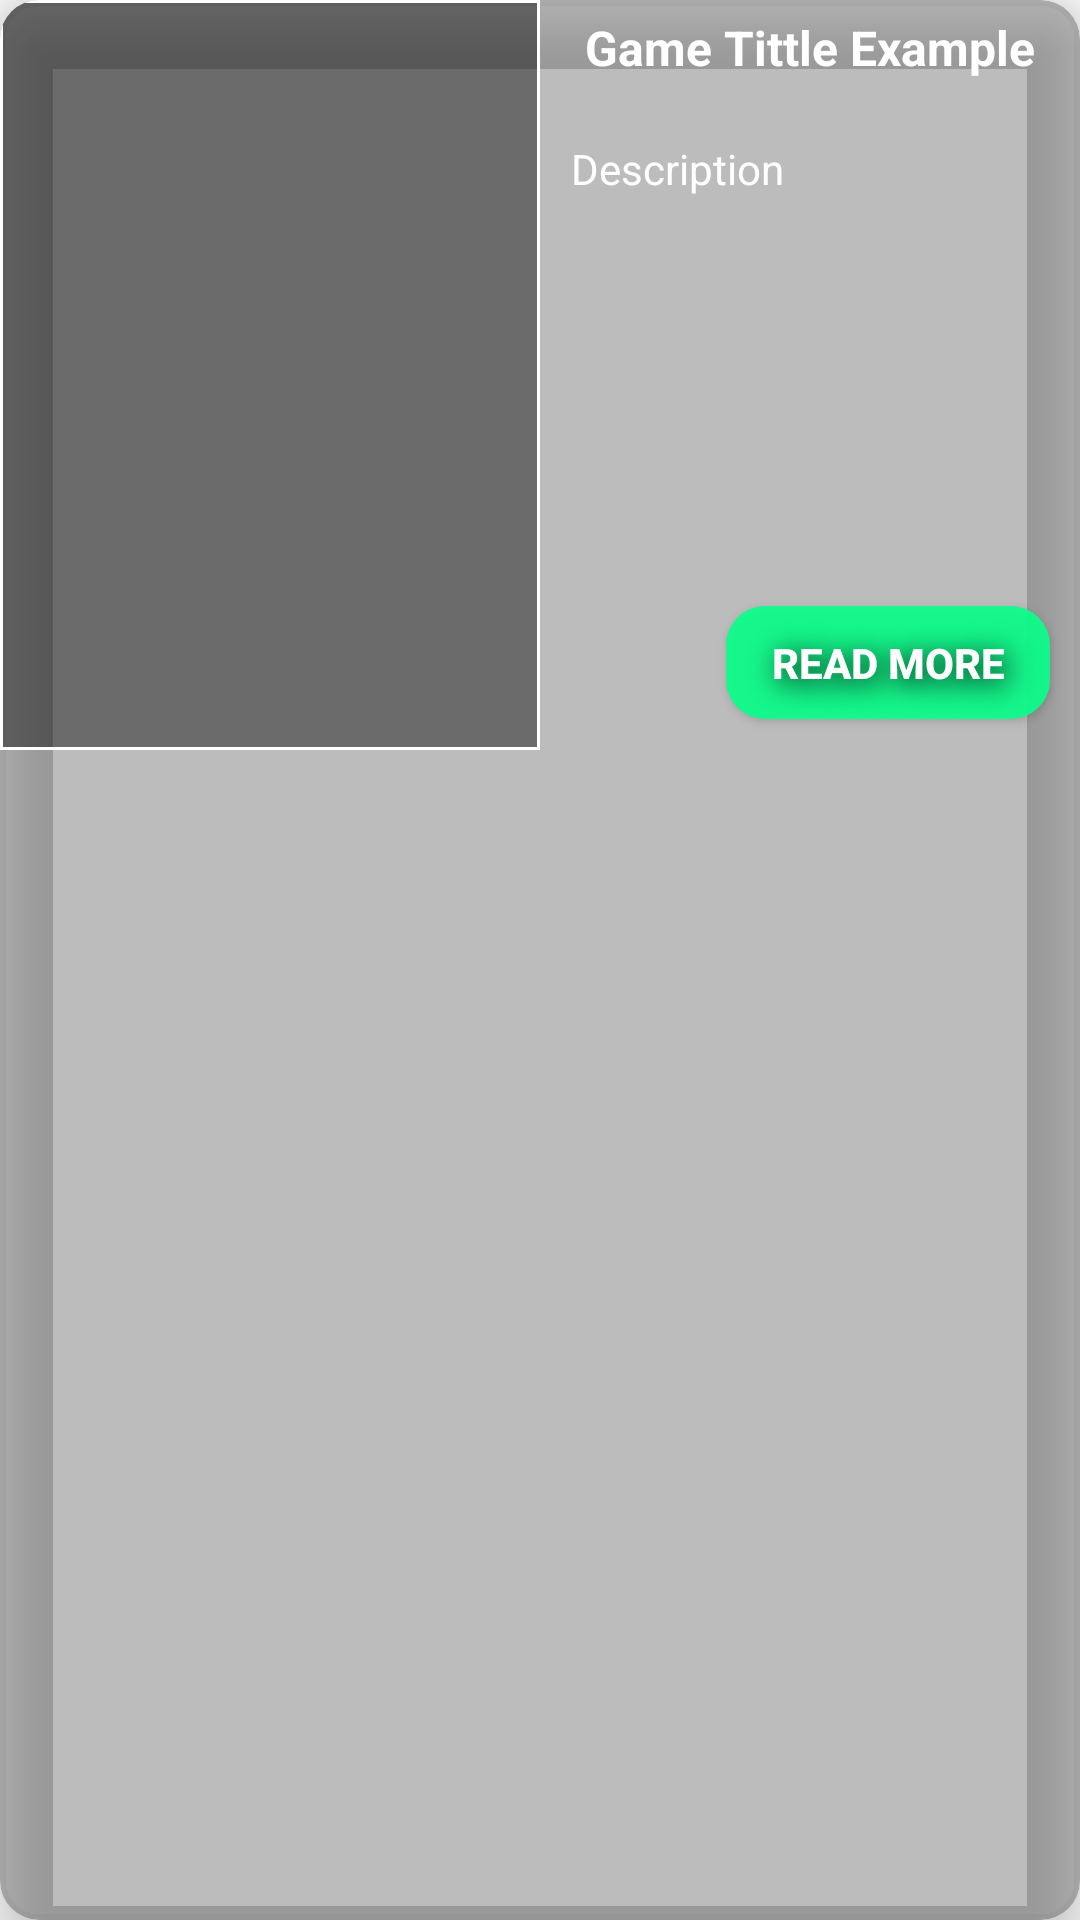

This screen was rendered from an Android layout file. Write that file and the resources it references.
<!-- AndroidManifest.xml: application theme AppTheme -->
<!-- res/layout/main_menu_game_alert.xml -->
<?xml version="1.0" encoding="utf-8"?>
<layout xmlns:android="http://schemas.android.com/apk/res/android"
    xmlns:app="http://schemas.android.com/apk/res-auto">

    <androidx.cardview.widget.CardView
        android:layout_width="match_parent"
        android:layout_height="wrap_content"
        android:background="@android:color/transparent"
        app:cardElevation="@dimen/menu_recycler_elevation"
        app:cardCornerRadius="@dimen/menu_recycler_radius"
        app:cardBackgroundColor="@color/quarterTransparent">

        <androidx.constraintlayout.widget.ConstraintLayout
            android:layout_width="match_parent"
            android:layout_height="wrap_content"
            android:background="@android:color/transparent">

            <ImageView
                android:id="@+id/row_image"
                android:layout_width="0dp"
                android:layout_height="@dimen/menu_recycler_image_height"
                android:background="@drawable/border"
                android:contentDescription="@string/game_image"
                android:scaleType="centerCrop"
                android:adjustViewBounds="true"
                app:layout_constraintWidth_percent="0.5"
                app:layout_constraintTop_toTopOf="parent"
                app:layout_constraintStart_toStartOf="parent" />

            <TextView
                android:id="@+id/alert_title"
                android:layout_width="0dp"
                android:layout_height="wrap_content"
                android:gravity="center"
                android:text="@string/alert_tittle"
                android:padding="@dimen/menu_recycler_text_padding"
                android:textColor="@android:color/white"
                android:textSize="@dimen/alert_title_text_size"
                android:textStyle="bold"
                app:layout_constraintEnd_toEndOf="parent"
                app:layout_constraintStart_toEndOf="@+id/row_image"
                app:layout_constraintTop_toTopOf="@+id/row_image"
                app:layout_constraintWidth_percent="0.45" />

            <TextView
                android:id="@+id/alert_description"
                android:layout_width="0dp"
                android:layout_height="0dp"
                android:layout_marginTop="@dimen/menu_default_margin"
                android:text="@string/alert_description"
                android:padding="@dimen/menu_recycler_text_padding"
                android:textColor="@android:color/white"
                android:textSize="@dimen/menu_recycler_text_size"
                app:layout_constraintEnd_toEndOf="parent"
                app:layout_constraintStart_toEndOf="@+id/row_image"
                app:layout_constraintTop_toBottomOf="@+id/alert_title"
                app:layout_constraintWidth_percent="0.47"
                app:layout_constraintHeight_percent="0.6" />


            <Button
                android:id="@+id/alert_move_forward"
                style="@style/textShadowOverlay"
                android:layout_width="0dp"
                android:layout_height="0dp"
                android:layout_marginEnd="10dp"
                android:text="@string/alert_move_forward"
                android:background="@drawable/button_radius_green"
                app:layout_constraintBottom_toBottomOf="parent"
                app:layout_constraintEnd_toEndOf="parent"
                app:layout_constraintHeight_percent="0.15"
                app:layout_constraintTop_toBottomOf="@+id/alert_description"
                app:layout_constraintWidth_percent="0.3" />
        </androidx.constraintlayout.widget.ConstraintLayout>
    </androidx.cardview.widget.CardView>
</layout>
<!-- resources referenced by this layout -->
<resources>
  <color name="quarterTransparent">#3F000000</color>
  <dimen name="alert_title_text_size">16sp</dimen>
  <dimen name="menu_default_margin">10dp</dimen>
  <dimen name="menu_recycler_elevation">13dp</dimen>
  <dimen name="menu_recycler_image_height">250dp</dimen>
  <dimen name="menu_recycler_radius">13dp</dimen>
  <dimen name="menu_recycler_text_padding">5dp</dimen>
  <dimen name="menu_recycler_text_size">14sp</dimen>
  <!-- drawable border (drawable) -->
  <?xml version="1.0" encoding="utf-8"?>
  <shape xmlns:android="http://schemas.android.com/apk/res/android">
      <solid android:color="@color/halfTransparent"></solid>
      <stroke android:width="1dp"
          android:color="@android:color/white"/>
  
  </shape>
  <!-- drawable button_radius_green (drawable-v24) -->
  <?xml version="1.0" encoding="utf-8"?>
  <shape xmlns:android="http://schemas.android.com/apk/res/android">
      <solid android:color="@color/lightGreen"/>
      <corners
          android:radius="13dp"/>
  </shape>
  <string name="alert_description">Description</string>
  <string name="alert_move_forward">Read more</string>
  <string name="alert_tittle">Game Tittle Example</string>
  <string name="game_image">Game Image</string>
  <style name="textShadowOverlay">
          <item name="android:textColor">#ffffff</item>
          <item name="android:shadowColor">#000000</item>
          <item name="android:textStyle">bold</item>
          <item name="android:shadowDx">5</item>
          <item name="android:shadowDy">5</item>
          <item name="android:shadowRadius">23</item>
      </style>
  <style name="AppTheme" parent="Theme.AppCompat.Light.DarkActionBar">
          <item name="colorPrimary">@color/colorPrimary</item>
          <item name="colorPrimaryDark">@color/colorPrimaryDark</item>
          <item name="colorAccent">@color/colorAccent</item>
      </style>
  <color name="halfTransparent">#6E000000</color>
  <color name="lightGreen">#ED0BFD8A</color>
  <color name="colorPrimary">#ED0BFD8A</color>
  <color name="colorPrimaryDark">#3700B3</color>
  <color name="colorAccent">#03DAC5</color>
</resources>
